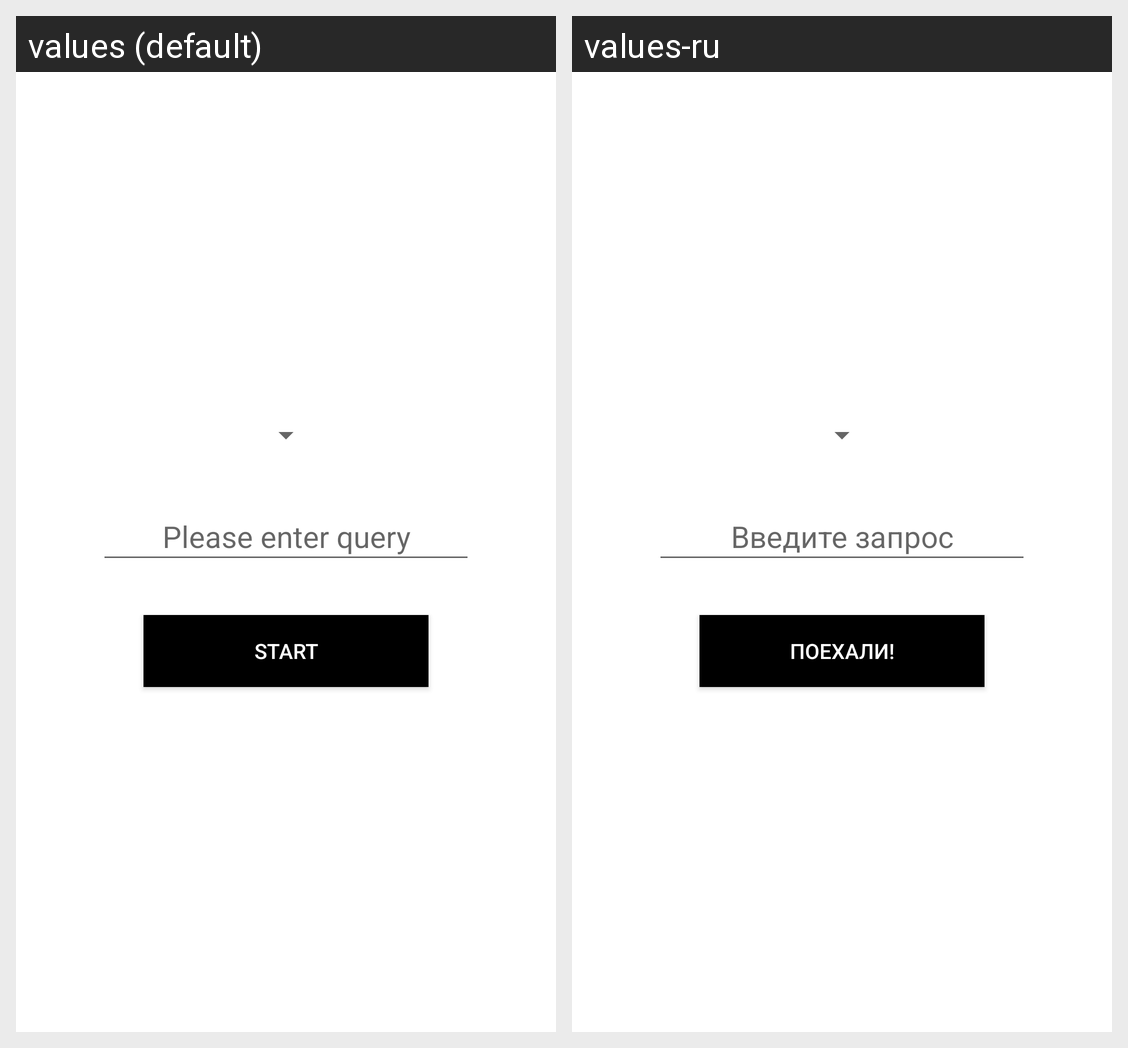

Translations of the strings shown on this Android screen, per locale in the grid:
Android screen res/layout/activity_main.xml rendered under 2 locales, left to right: values (default), values-ru. Device: Nexus 5 (rendered at 1080×1920; each locale shown at half size, 540×960, under a caption strip naming it); theme MyTheme1.
Strings drawn on this screen, with the default value and each locale's value (text and hints the layout hard-codes, and strings that could not be matched under every locale, appear in the picture but are not listed):

please_enter_query
  values: Please enter query
  values-ru: Введите запрос

start_string
  values: START
  values-ru: Поехали!
